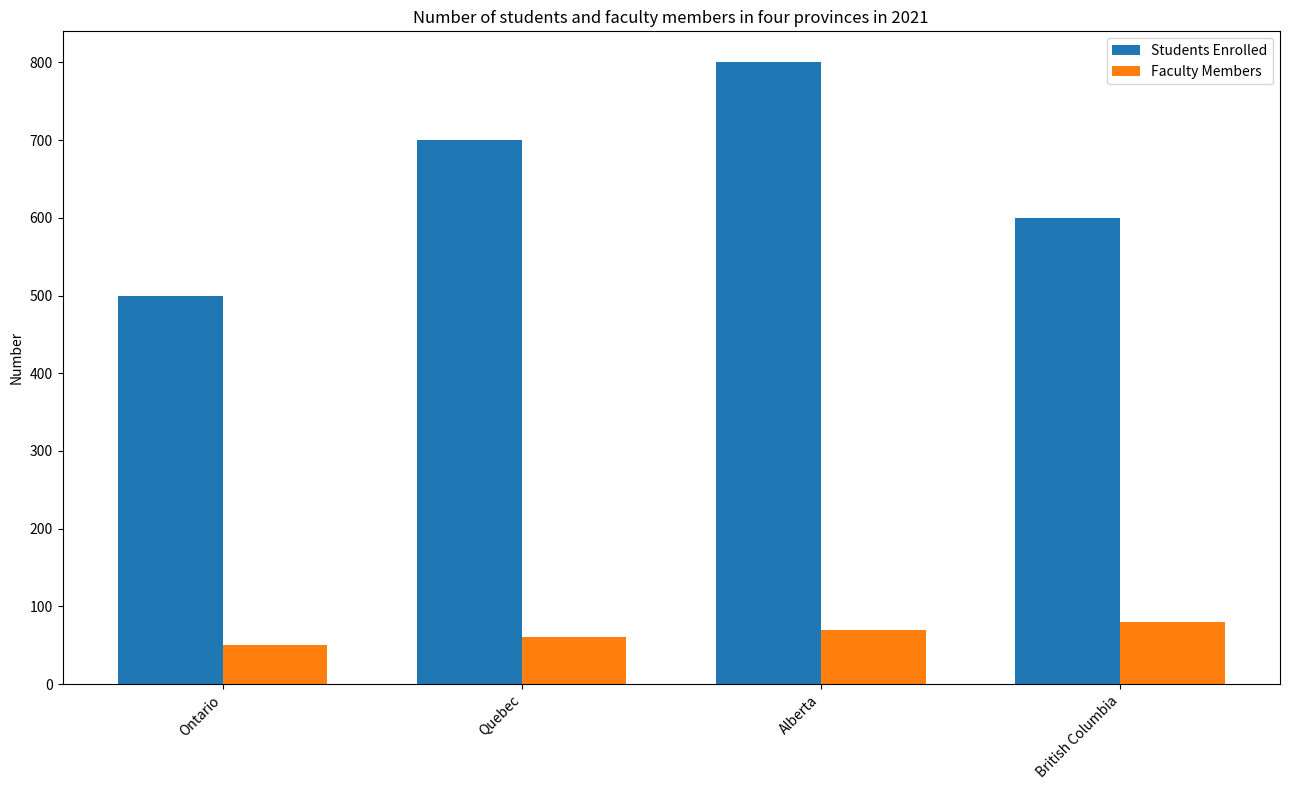

Write Python code to recreate this figure. (Note: this script raises an exception after producing the figure.)

import matplotlib.pyplot as plt
import numpy as np

# Create figure and add subplot
fig = plt.figure()
ax = fig.add_subplot()

# Set data
Province = np.array(["Ontario", "Quebec", "Alberta", "British Columbia"])
Students_Enrolled = np.array([500, 700, 800, 600])
Faculty_Members = np.array([50, 60, 70, 80])

# Plot bar chart
x = np.arange(len(Province))
width = 0.35
ax.bar(x - width/2, Students_Enrolled, width = width, label = "Students Enrolled")
ax.bar(x + width/2, Faculty_Members, width = width, label = "Faculty Members")

# Set label
ax.set_xticks(x)
ax.set_xticklabels(Province, rotation = 45, ha = "right")
ax.set_ylabel("Number")
ax.set_title("Number of students and faculty members in four provinces in 2021")
ax.legend(loc = "upper right")

# Set figure size and save figure
fig.set_figwidth(13)
fig.set_figheight(8)
fig.tight_layout()
plt.savefig("bar chart/png/79.png")

# Clear figure
plt.clf()
